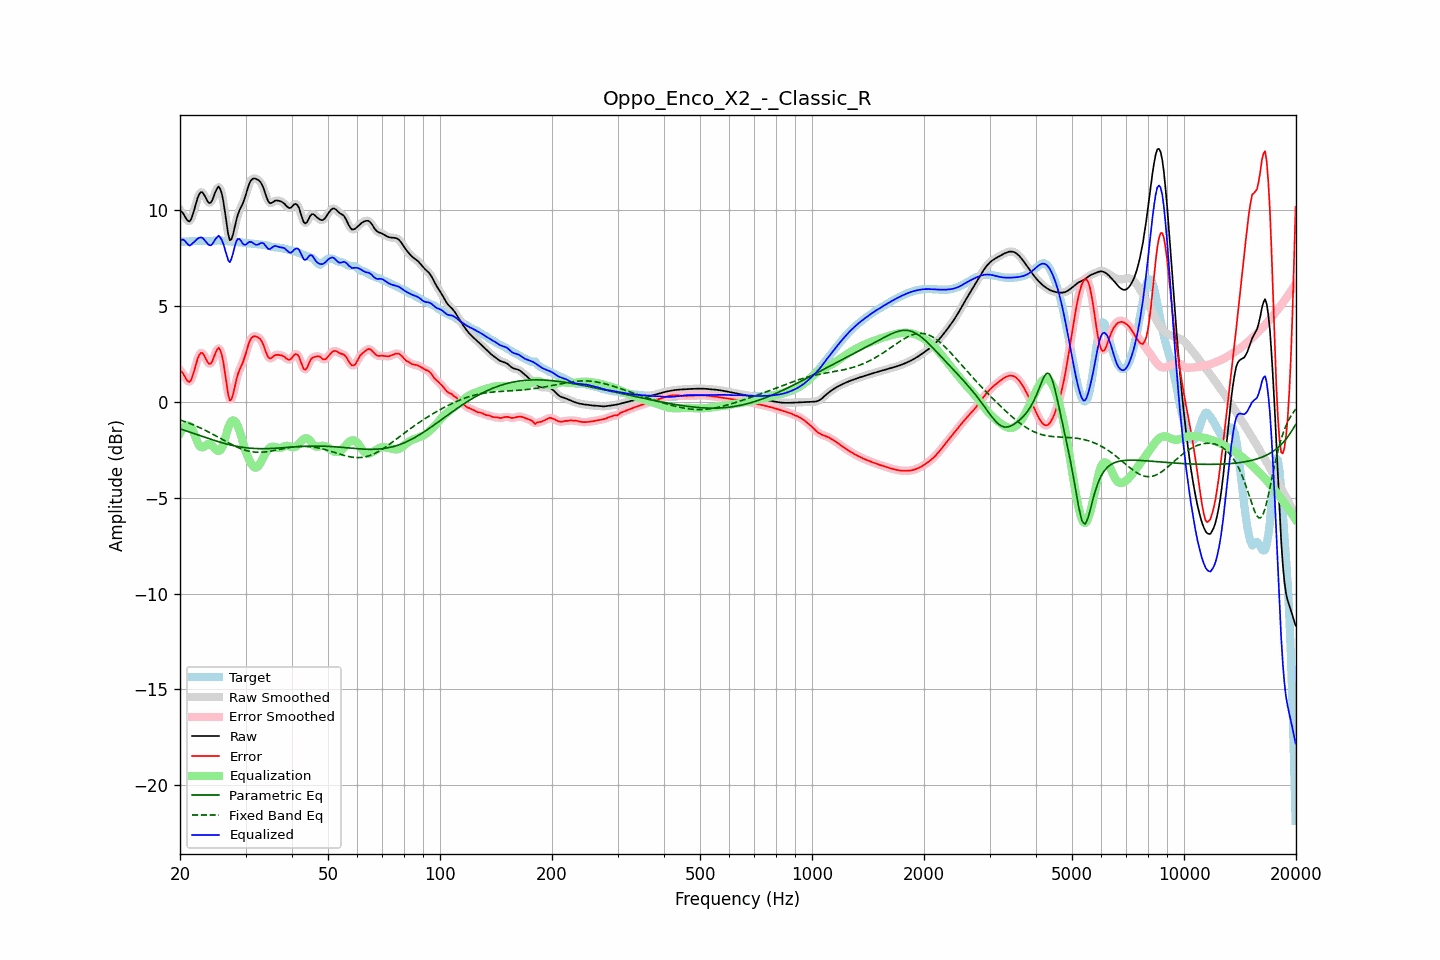

The file beside this chart, header and first rows:
frequency, raw, error, smoothed, error_smoothed, equalization, parametric_eq, fixed_band_eq, equalized_raw, equalized_smoothed, target
20.00, 9.99, 1.63, 10.02, 1.67, -1.63, -1.41, -0.95, 8.35, 8.39, 8.35
20.20, 9.93, 1.57, 9.90, 1.55, -1.48, -1.44, -0.97, 8.45, 8.42, 8.35
20.40, 9.82, 1.47, 9.79, 1.43, -1.36, -1.46, -1.00, 8.46, 8.43, 8.35
20.61, 9.68, 1.33, 9.68, 1.32, -1.28, -1.49, -1.03, 8.40, 8.40, 8.36
20.81, 9.53, 1.17, 9.53, 1.17, -1.24, -1.52, -1.06, 8.29, 8.30, 8.36
21.02, 9.44, 1.07, 9.43, 1.07, -1.23, -1.55, -1.09, 8.21, 8.20, 8.37
21.23, 9.41, 1.03, 9.44, 1.06, -1.26, -1.58, -1.12, 8.14, 8.17, 8.37
21.44, 9.54, 1.16, 9.55, 1.17, -1.33, -1.60, -1.16, 8.20, 8.22, 8.38
21.66, 9.78, 1.40, 9.77, 1.39, -1.50, -1.63, -1.19, 8.28, 8.27, 8.38
21.87, 10.06, 1.67, 10.06, 1.67, -1.71, -1.66, -1.23, 8.35, 8.35, 8.39
22.09, 10.36, 1.97, 10.36, 1.97, -1.93, -1.69, -1.26, 8.43, 8.44, 8.39
22.31, 10.64, 2.25, 10.63, 2.24, -2.13, -1.72, -1.30, 8.51, 8.50, 8.39
22.54, 10.84, 2.45, 10.83, 2.44, -2.28, -1.75, -1.34, 8.56, 8.55, 8.39
22.76, 10.94, 2.55, 10.93, 2.54, -2.36, -1.78, -1.38, 8.58, 8.57, 8.39
22.99, 10.93, 2.54, 10.91, 2.52, -2.38, -1.81, -1.42, 8.55, 8.53, 8.39
23.22, 10.80, 2.42, 10.80, 2.42, -2.34, -1.84, -1.46, 8.46, 8.46, 8.39
23.45, 10.64, 2.25, 10.64, 2.26, -2.28, -1.86, -1.50, 8.36, 8.37, 8.39
23.69, 10.48, 2.10, 10.48, 2.10, -2.22, -1.89, -1.54, 8.26, 8.26, 8.39
23.92, 10.37, 1.98, 10.39, 2.00, -2.19, -1.92, -1.58, 8.18, 8.19, 8.39
24.16, 10.38, 1.98, 10.40, 2.00, -2.22, -1.95, -1.63, 8.16, 8.18, 8.39
24.40, 10.50, 2.10, 10.52, 2.12, -2.29, -1.98, -1.67, 8.22, 8.23, 8.40
24.65, 10.72, 2.31, 10.71, 2.31, -2.37, -2.00, -1.72, 8.34, 8.34, 8.40
24.89, 10.95, 2.54, 10.95, 2.54, -2.47, -2.03, -1.76, 8.48, 8.48, 8.41
25.14, 11.12, 2.70, 11.13, 2.71, -2.54, -2.06, -1.81, 8.58, 8.59, 8.41
25.39, 11.23, 2.82, 11.19, 2.78, -2.56, -2.08, -1.86, 8.67, 8.63, 8.41
25.65, 11.11, 2.70, 11.11, 2.70, -2.53, -2.11, -1.90, 8.58, 8.59, 8.41
25.91, 10.86, 2.46, 10.85, 2.45, -2.42, -2.13, -1.95, 8.44, 8.43, 8.40
26.16, 10.45, 2.05, 10.42, 2.02, -2.22, -2.16, -2.00, 8.23, 8.20, 8.40
26.43, 9.88, 1.49, 9.87, 1.48, -1.93, -2.18, -2.04, 7.94, 7.93, 8.38
26.69, 9.28, 0.91, 9.27, 0.89, -1.63, -2.20, -2.09, 7.65, 7.64, 8.37
26.96, 8.74, 0.37, 8.77, 0.40, -1.35, -2.22, -2.13, 7.38, 7.41, 8.36
27.23, 8.43, 0.07, 8.49, 0.14, -1.14, -2.24, -2.18, 7.28, 7.35, 8.36
27.50, 8.48, 0.13, 8.49, 0.14, -1.02, -2.26, -2.22, 7.46, 7.47, 8.35
27.77, 8.73, 0.38, 8.72, 0.38, -0.97, -2.28, -2.26, 7.75, 7.75, 8.35
28.05, 9.09, 0.75, 9.08, 0.74, -1.00, -2.30, -2.31, 8.09, 8.08, 8.34
28.33, 9.46, 1.13, 9.44, 1.10, -1.10, -2.32, -2.35, 8.36, 8.34, 8.34
28.62, 9.77, 1.44, 9.75, 1.42, -1.27, -2.33, -2.38, 8.50, 8.48, 8.33
28.90, 9.98, 1.66, 9.98, 1.66, -1.49, -2.35, -2.42, 8.49, 8.48, 8.32
29.19, 10.16, 1.85, 10.16, 1.85, -1.77, -2.36, -2.45, 8.39, 8.39, 8.31
29.48, 10.32, 2.03, 10.35, 2.05, -2.07, -2.37, -2.48, 8.25, 8.27, 8.30
29.78, 10.56, 2.27, 10.56, 2.28, -2.37, -2.39, -2.51, 8.19, 8.20, 8.29
30.08, 10.81, 2.53, 10.82, 2.55, -2.62, -2.40, -2.53, 8.19, 8.21, 8.28
30.38, 11.10, 2.83, 11.10, 2.83, -2.83, -2.41, -2.56, 8.27, 8.27, 8.27
30.68, 11.36, 3.10, 11.34, 3.08, -3.02, -2.41, -2.58, 8.34, 8.32, 8.26
30.99, 11.53, 3.27, 11.52, 3.27, -3.18, -2.42, -2.59, 8.34, 8.34, 8.25
31.30, 11.62, 3.38, 11.62, 3.38, -3.32, -2.43, -2.61, 8.31, 8.30, 8.24
31.61, 11.65, 3.42, 11.65, 3.42, -3.40, -2.43, -2.62, 8.25, 8.25, 8.24
31.93, 11.64, 3.41, 11.64, 3.42, -3.44, -2.44, -2.62, 8.20, 8.20, 8.23
32.24, 11.60, 3.38, 11.61, 3.39, -3.41, -2.44, -2.63, 8.19, 8.20, 8.22
32.57, 11.55, 3.34, 11.55, 3.34, -3.32, -2.44, -2.63, 8.22, 8.22, 8.21
32.89, 11.47, 3.26, 11.46, 3.26, -3.19, -2.44, -2.63, 8.27, 8.27, 8.20
33.22, 11.32, 3.13, 11.32, 3.12, -3.04, -2.44, -2.63, 8.29, 8.28, 8.20
33.55, 11.14, 2.95, 11.12, 2.93, -2.87, -2.44, -2.62, 8.27, 8.25, 8.19
33.89, 10.88, 2.70, 10.88, 2.70, -2.72, -2.44, -2.61, 8.16, 8.16, 8.18
34.23, 10.64, 2.48, 10.64, 2.49, -2.58, -2.44, -2.60, 8.06, 8.06, 8.16
34.57, 10.44, 2.31, 10.46, 2.33, -2.47, -2.44, -2.59, 7.97, 7.99, 8.13
34.92, 10.36, 2.25, 10.37, 2.27, -2.39, -2.44, -2.58, 7.97, 7.98, 8.11
35.27, 10.37, 2.29, 10.37, 2.29, -2.34, -2.43, -2.56, 8.03, 8.03, 8.08
35.62, 10.42, 2.36, 10.42, 2.35, -2.33, -2.43, -2.55, 8.09, 8.09, 8.07
35.97, 10.49, 2.43, 10.47, 2.41, -2.35, -2.42, -2.53, 8.13, 8.12, 8.06
... 635 more rows
